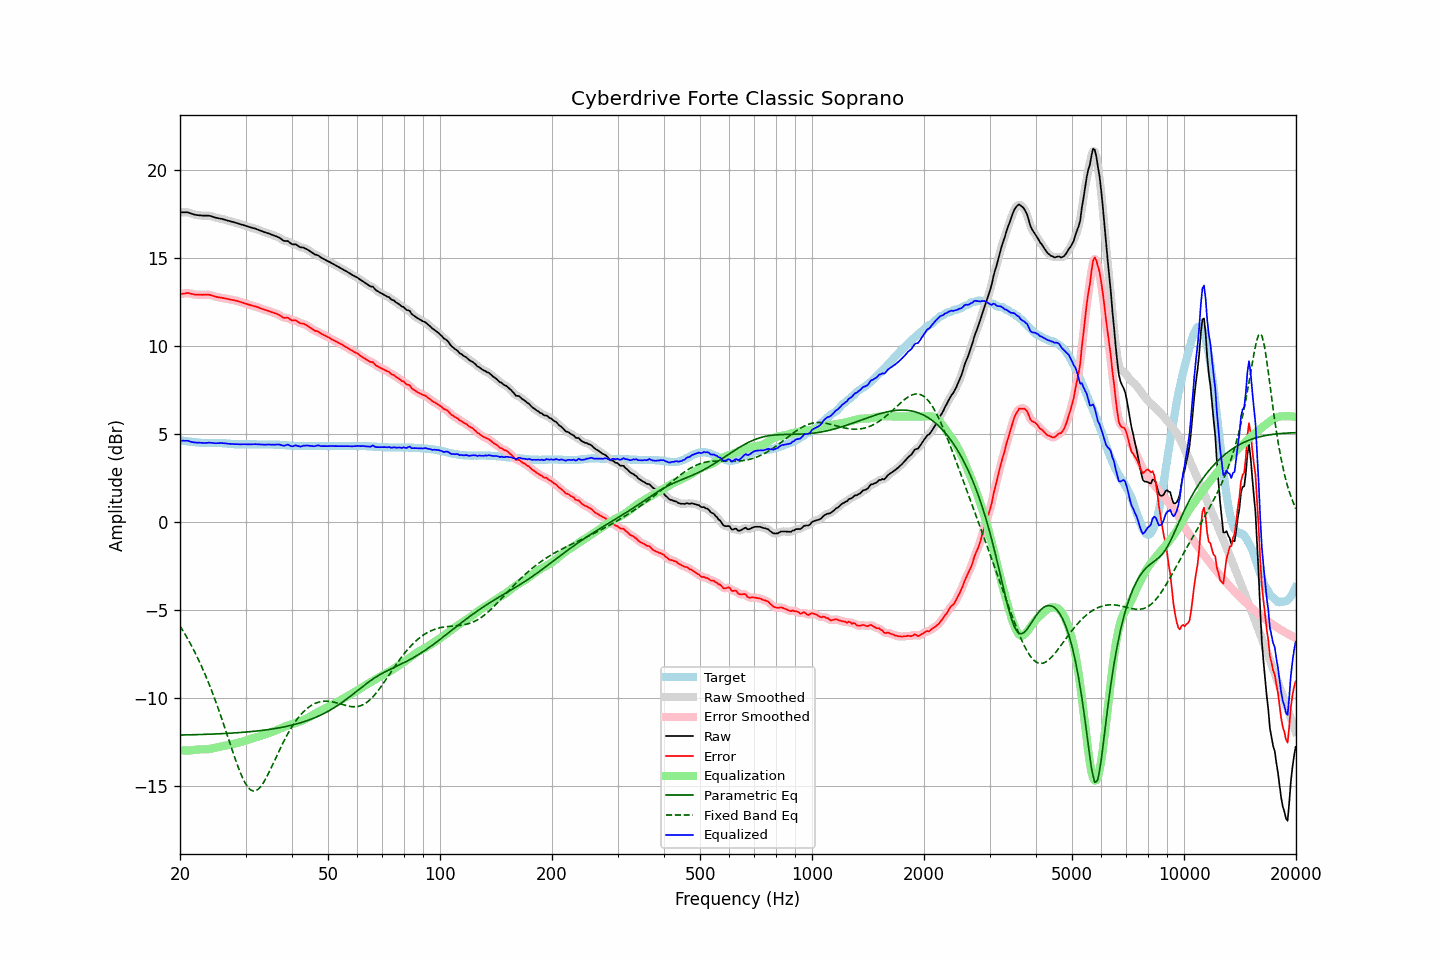

Source data for this figure (header and first rows):
frequency, raw, error, smoothed, error_smoothed, equalization, parametric_eq, fixed_band_eq, equalized_raw, equalized_smoothed, target
20.00, 17.60, 12.95, 17.60, 12.94, -12.97, -12.10, -5.91, 4.63, 4.63, 4.65
20.20, 17.60, 12.96, 17.61, 12.97, -12.98, -12.10, -6.05, 4.63, 4.63, 4.64
20.40, 17.60, 12.98, 17.61, 12.98, -12.98, -12.10, -6.20, 4.62, 4.63, 4.62
20.61, 17.60, 12.99, 17.61, 13.00, -12.98, -12.10, -6.35, 4.62, 4.62, 4.61
20.81, 17.60, 13.01, 17.60, 13.01, -12.98, -12.10, -6.51, 4.62, 4.62, 4.59
21.02, 17.60, 13.02, 17.59, 13.01, -12.98, -12.09, -6.67, 4.62, 4.61, 4.58
21.23, 17.56, 12.99, 17.57, 13.00, -12.98, -12.09, -6.83, 4.58, 4.59, 4.57
21.44, 17.53, 12.97, 17.53, 12.98, -12.97, -12.09, -7.00, 4.56, 4.56, 4.56
21.66, 17.50, 12.96, 17.50, 12.95, -12.96, -12.09, -7.17, 4.54, 4.54, 4.54
21.87, 17.47, 12.93, 17.47, 12.94, -12.95, -12.08, -7.36, 4.52, 4.53, 4.54
22.09, 17.45, 12.92, 17.45, 12.92, -12.93, -12.08, -7.54, 4.52, 4.52, 4.53
22.31, 17.44, 12.92, 17.44, 12.92, -12.92, -12.08, -7.73, 4.52, 4.52, 4.52
22.54, 17.43, 12.92, 17.43, 12.92, -12.92, -12.08, -7.92, 4.51, 4.51, 4.51
22.76, 17.42, 12.92, 17.42, 12.92, -12.92, -12.07, -8.12, 4.50, 4.50, 4.50
22.99, 17.41, 12.91, 17.42, 12.92, -12.92, -12.07, -8.32, 4.49, 4.49, 4.50
23.22, 17.41, 12.92, 17.41, 12.92, -12.92, -12.07, -8.53, 4.49, 4.49, 4.49
23.45, 17.41, 12.92, 17.41, 12.92, -12.92, -12.06, -8.74, 4.49, 4.49, 4.49
23.69, 17.41, 12.92, 17.41, 12.92, -12.91, -12.06, -8.96, 4.50, 4.50, 4.49
23.92, 17.41, 12.92, 17.41, 12.91, -12.90, -12.06, -9.19, 4.51, 4.51, 4.49
24.16, 17.39, 12.90, 17.39, 12.90, -12.88, -12.05, -9.42, 4.51, 4.51, 4.49
24.40, 17.36, 12.87, 17.36, 12.87, -12.87, -12.05, -9.65, 4.50, 4.50, 4.49
24.65, 17.33, 12.84, 17.33, 12.84, -12.85, -12.05, -9.90, 4.49, 4.49, 4.49
24.89, 17.30, 12.81, 17.30, 12.81, -12.82, -12.04, -10.14, 4.48, 4.48, 4.49
25.14, 17.28, 12.79, 17.28, 12.79, -12.80, -12.04, -10.40, 4.48, 4.48, 4.49
25.39, 17.26, 12.77, 17.26, 12.77, -12.78, -12.03, -10.65, 4.48, 4.48, 4.49
25.65, 17.24, 12.76, 17.25, 12.76, -12.76, -12.03, -10.92, 4.48, 4.49, 4.48
25.91, 17.23, 12.75, 17.23, 12.75, -12.74, -12.03, -11.18, 4.49, 4.49, 4.48
26.16, 17.20, 12.73, 17.21, 12.73, -12.72, -12.02, -11.45, 4.48, 4.48, 4.47
26.43, 17.18, 12.71, 17.18, 12.71, -12.71, -12.02, -11.72, 4.48, 4.47, 4.47
26.69, 17.15, 12.69, 17.15, 12.69, -12.69, -12.01, -12.00, 4.46, 4.46, 4.46
26.96, 17.12, 12.67, 17.13, 12.67, -12.67, -12.01, -12.28, 4.45, 4.45, 4.45
27.23, 17.10, 12.65, 17.10, 12.65, -12.66, -12.00, -12.55, 4.45, 4.44, 4.45
27.50, 17.07, 12.63, 17.07, 12.63, -12.64, -11.99, -12.83, 4.44, 4.44, 4.44
27.77, 17.05, 12.62, 17.05, 12.62, -12.62, -11.99, -13.10, 4.44, 4.43, 4.43
28.05, 17.02, 12.60, 17.02, 12.60, -12.60, -11.98, -13.37, 4.43, 4.43, 4.42
28.33, 17.00, 12.58, 17.00, 12.58, -12.57, -11.98, -13.63, 4.43, 4.43, 4.42
28.62, 16.97, 12.55, 16.97, 12.55, -12.55, -11.97, -13.88, 4.42, 4.42, 4.42
28.90, 16.94, 12.53, 16.94, 12.52, -12.52, -11.96, -14.12, 4.42, 4.42, 4.41
29.19, 16.91, 12.49, 16.92, 12.50, -12.50, -11.96, -14.35, 4.41, 4.42, 4.42
29.48, 16.89, 12.47, 16.89, 12.47, -12.47, -11.95, -14.55, 4.42, 4.42, 4.42
29.78, 16.86, 12.44, 16.86, 12.44, -12.44, -11.94, -14.74, 4.42, 4.42, 4.42
30.08, 16.83, 12.41, 16.83, 12.41, -12.41, -11.93, -14.90, 4.42, 4.42, 4.42
30.38, 16.80, 12.38, 16.80, 12.38, -12.38, -11.93, -15.04, 4.42, 4.42, 4.42
30.68, 16.77, 12.35, 16.77, 12.35, -12.35, -11.92, -15.14, 4.42, 4.42, 4.42
30.99, 16.74, 12.32, 16.74, 12.32, -12.33, -11.91, -15.23, 4.42, 4.42, 4.42
31.30, 16.72, 12.30, 16.72, 12.30, -12.30, -11.90, -15.26, 4.42, 4.42, 4.42
31.61, 16.69, 12.27, 16.69, 12.27, -12.27, -11.89, -15.29, 4.42, 4.42, 4.42
31.93, 16.67, 12.25, 16.67, 12.25, -12.24, -11.88, -15.26, 4.43, 4.42, 4.42
32.24, 16.63, 12.22, 16.63, 12.22, -12.21, -11.87, -15.23, 4.42, 4.42, 4.41
32.57, 16.60, 12.19, 16.60, 12.19, -12.18, -11.86, -15.15, 4.42, 4.42, 4.41
32.89, 16.56, 12.15, 16.56, 12.15, -12.15, -11.85, -15.06, 4.41, 4.41, 4.41
33.22, 16.53, 12.12, 16.53, 12.12, -12.12, -11.84, -14.93, 4.41, 4.41, 4.41
33.55, 16.49, 12.08, 16.49, 12.09, -12.09, -11.83, -14.80, 4.40, 4.40, 4.41
33.89, 16.46, 12.06, 16.46, 12.06, -12.06, -11.82, -14.64, 4.40, 4.40, 4.40
34.23, 16.43, 12.03, 16.43, 12.03, -12.03, -11.81, -14.47, 4.40, 4.40, 4.40
34.57, 16.40, 12.00, 16.40, 12.00, -12.00, -11.79, -14.29, 4.40, 4.40, 4.40
34.92, 16.37, 11.97, 16.37, 11.97, -11.97, -11.78, -14.11, 4.40, 4.40, 4.40
35.27, 16.33, 11.93, 16.34, 11.93, -11.94, -11.77, -13.91, 4.39, 4.40, 4.40
35.62, 16.30, 11.90, 16.30, 11.90, -11.90, -11.75, -13.72, 4.40, 4.40, 4.40
35.97, 16.26, 11.87, 16.27, 11.87, -11.86, -11.74, -13.52, 4.40, 4.40, 4.39
... 635 more rows
